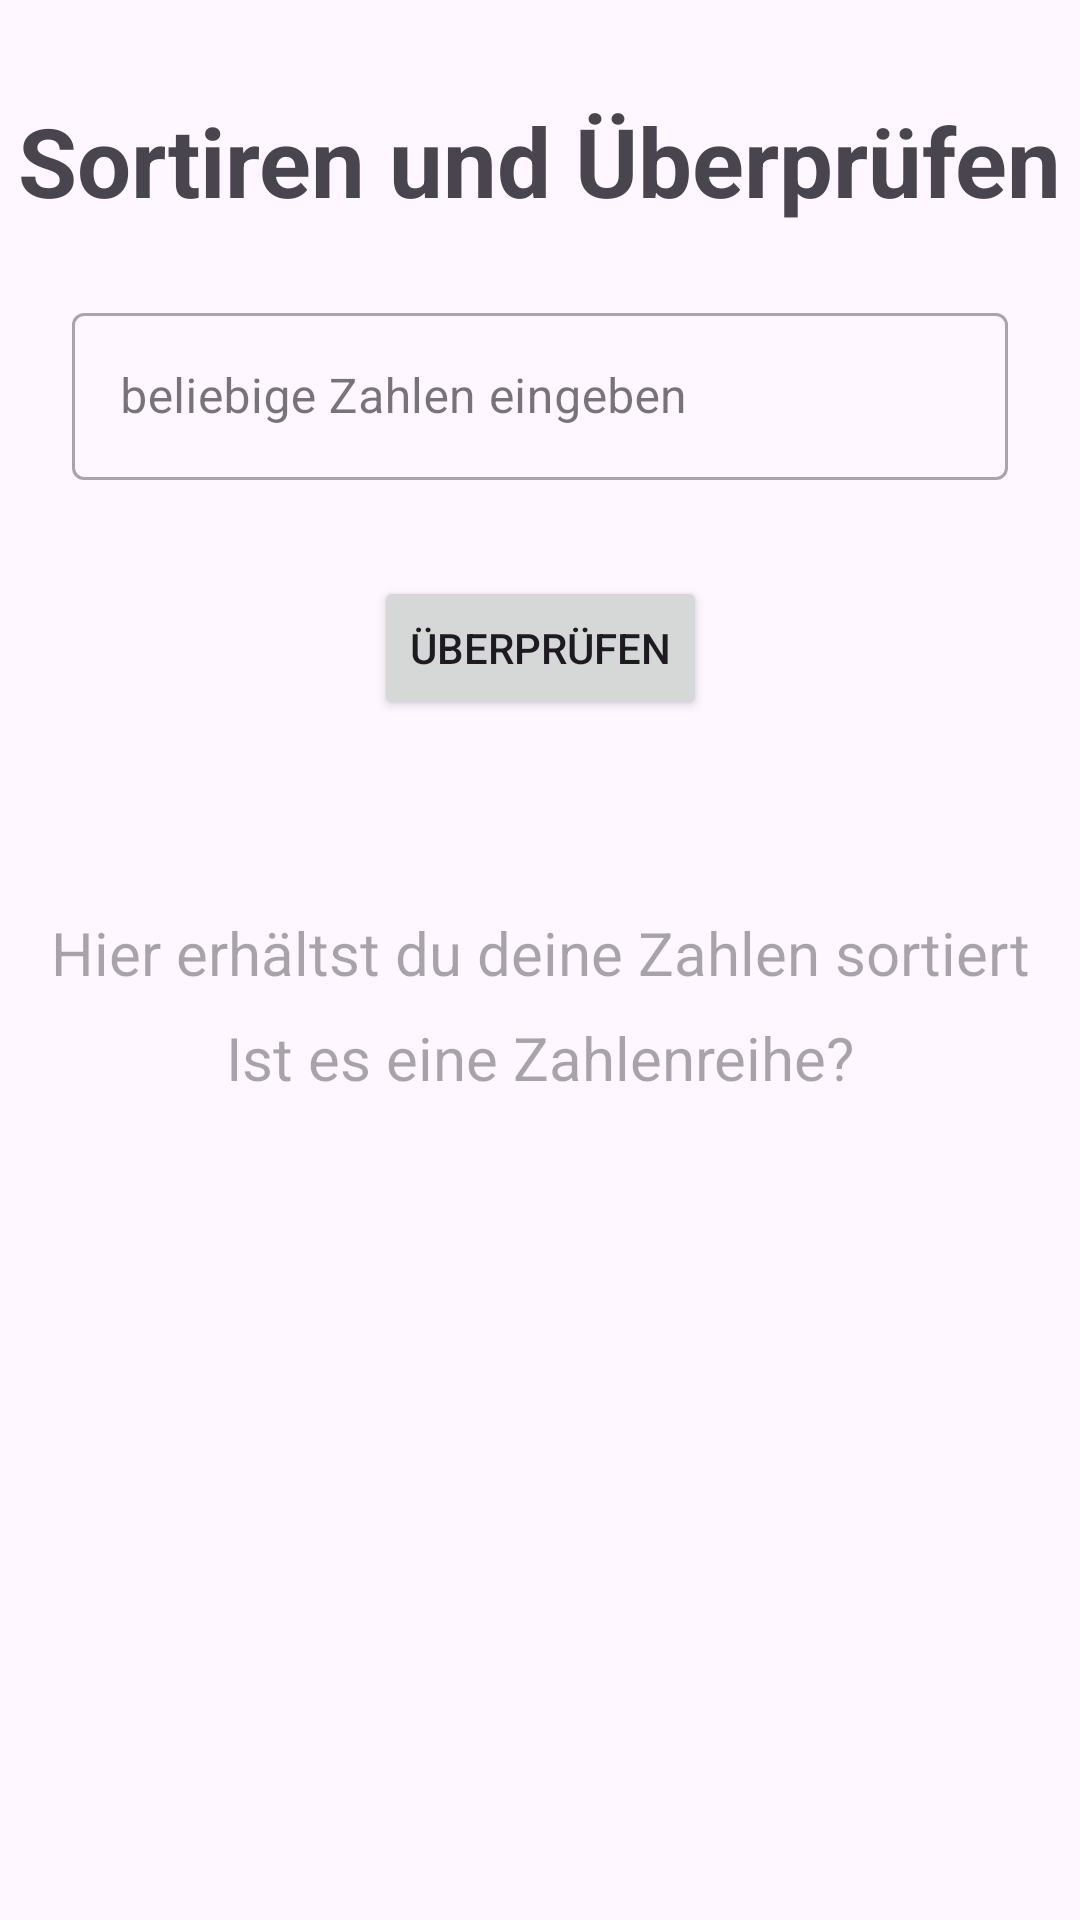

Produce the Android XML layout that renders to this screen, including the resource entries it uses.
<!-- AndroidManifest.xml: application theme Theme.Numbers_Checker -->
<!-- res/layout/fragment_numbers.xml -->
<?xml version="1.0" encoding="utf-8"?>
<androidx.constraintlayout.widget.ConstraintLayout xmlns:android="http://schemas.android.com/apk/res/android"
    xmlns:tools="http://schemas.android.com/tools"
    android:layout_width="match_parent"
    android:layout_height="match_parent"
    xmlns:app="http://schemas.android.com/apk/res-auto"
    tools:context=".NumbersFragment">

    <TextView
        android:id="@+id/tv_title"
        android:layout_width="wrap_content"
        android:layout_height="wrap_content"
        android:text="Sortiren und Überprüfen"
        android:textSize="32sp"
        android:textStyle="bold"
        android:layout_margin="32dp"

        app:layout_constraintEnd_toEndOf="parent"
        app:layout_constraintStart_toStartOf="parent"
        app:layout_constraintTop_toTopOf="parent" />

    <com.google.android.material.textfield.TextInputLayout
        android:id="@+id/til_numbers"
        style="@style/Widget.MaterialComponents.TextInputLayout.OutlinedBox"
        android:layout_width="0dp"
        android:layout_height="wrap_content"
        android:layout_margin="24dp"
        app:endIconMode="clear_text"
        app:layout_constraintEnd_toEndOf="parent"
        app:layout_constraintStart_toStartOf="parent"
        app:layout_constraintTop_toBottomOf="@+id/tv_title">

        <com.google.android.material.textfield.TextInputEditText
            android:id="@+id/te_numbers"
            android:layout_width="match_parent"
            android:layout_height="wrap_content"
            android:hint="beliebige Zahlen eingeben"
            android:inputType="number" />
    </com.google.android.material.textfield.TextInputLayout>

    <Button
        android:id="@+id/btn_submit"
        android:layout_width="wrap_content"
        android:layout_height="wrap_content"
        android:layout_margin="32dp"
        android:text="Überprüfen"
        app:layout_constraintEnd_toEndOf="parent"
        app:layout_constraintStart_toStartOf="parent"
        app:layout_constraintTop_toBottomOf="@+id/til_numbers" />

    <TextView
        android:id="@+id/tv_output"
        android:layout_width="wrap_content"
        android:layout_height="wrap_content"
        android:textSize="20sp"
        android:layout_marginTop="64dp"
        app:layout_constraintEnd_toEndOf="parent"
        app:layout_constraintStart_toStartOf="parent"
        app:layout_constraintTop_toBottomOf="@+id/btn_submit"
        android:hint="Hier erhältst du deine Zahlen sortiert" />

    <TextView
        android:id="@+id/tv_result"
        android:layout_width="wrap_content"
        android:layout_height="wrap_content"
        android:textSize="20sp"
        android:layout_marginTop="8dp"
        app:layout_constraintEnd_toEndOf="parent"
        app:layout_constraintStart_toStartOf="parent"
        app:layout_constraintTop_toBottomOf="@+id/tv_output"
        android:hint="Ist es eine Zahlenreihe?" />


</androidx.constraintlayout.widget.ConstraintLayout>
<!-- resources referenced by this layout -->
<resources>
  <style name="Theme.Numbers_Checker" parent="Base.Theme.Numbers_Checker" />
  <style name="Base.Theme.Numbers_Checker" parent="Theme.Material3.DayNight.NoActionBar">
          
          
      </style>
</resources>
